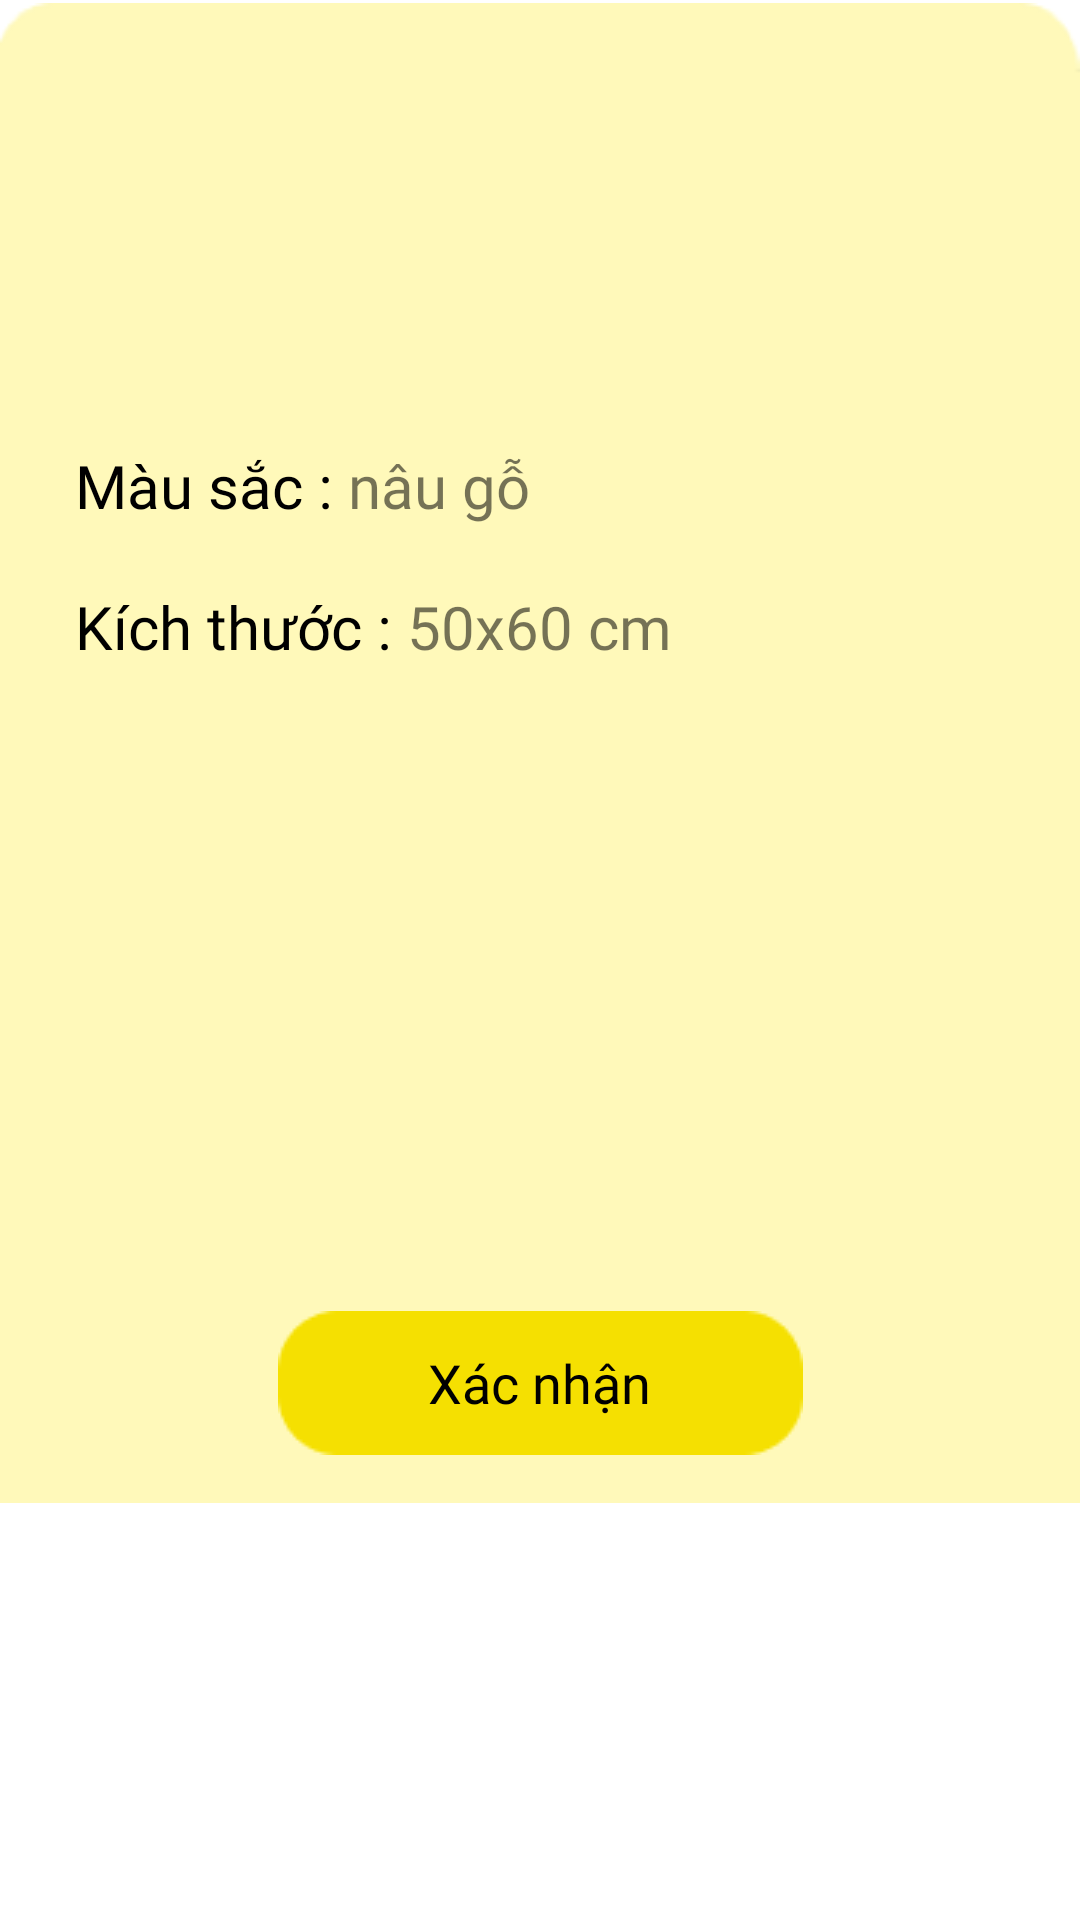

This screen was rendered from an Android layout file. Write that file and the resources it references.
<!-- AndroidManifest.xml: application theme Theme.Audace -->
<!-- res/layout/detail_menu.xml -->
<?xml version="1.0" encoding="utf-8"?>
<RelativeLayout xmlns:android="http://schemas.android.com/apk/res/android"
    xmlns:app="http://schemas.android.com/apk/res-auto"
    xmlns:tools="http://schemas.android.com/tools"
    android:id="@+id/product_detail_menu"
    app:srcCompat="@android:color/transparent"

    android:layout_width="match_parent"
    android:layout_height="match_parent">

    

    <LinearLayout
        android:id="@+id/detail_layout"
        android:layout_width="wrap_content"
        android:layout_height="wrap_content"

        android:layout_marginTop="1dp"
        app:srcCompat="@android:color/transparent"
        android:background="@drawable/product_detail_bg"
        android:orientation="vertical"
        android:paddingTop="10dp"
        android:paddingStart="25dp"
        android:paddingEnd="25dp">

        <TextView
            android:id="@+id/product_name"
            android:layout_width="match_parent"
            android:layout_height="wrap_content"
            android:fontFamily="@font/open_sans_semibold"
            android:textAllCaps="true"
            android:textColor="@color/black"
            android:textSize="28sp" />

        <TextView
            android:id="@+id/product_description"
            android:layout_width="match_parent"
            android:layout_height="80dp"
            android:layout_marginTop="10dp"
            android:fontFamily="@font/open_sans_condensed_light_italic"
            android:textSize="20sp" />

        <LinearLayout
            android:layout_width="match_parent"
            android:layout_height="wrap_content"
            android:orientation="horizontal">

            <TextView
                android:layout_width="wrap_content"
                android:layout_height="wrap_content"
                android:layout_marginTop="10dp"
                android:fontFamily="@font/open_sans_condensed_italic"
                android:text="Màu sắc :"
                android:textColor="@color/black"
                android:textSize="20sp" />

            <TextView
                android:id="@+id/selected_color_txt"
                android:layout_width="match_parent"
                android:layout_height="wrap_content"
                android:layout_marginStart="5dp"
                android:layout_marginTop="10dp"
                android:fontFamily="@font/open_sans_condensed_italic"
                android:text="nâu gỗ"
                android:textSize="20sp" />

        </LinearLayout>

        <LinearLayout
            android:layout_width="match_parent"
            android:layout_height="wrap_content"
            android:layout_marginTop="10dp"
            android:orientation="horizontal">



            <androidx.recyclerview.widget.RecyclerView
                android:id="@+id/color_recyclerView"
                android:layout_width="match_parent"
                android:layout_height="wrap_content"
                android:orientation="horizontal"
                tools:listitem="@layout/color_item"/>
        </LinearLayout>

        <LinearLayout
            android:layout_width="match_parent"
            android:layout_height="wrap_content"
            android:orientation="horizontal">

            <TextView
                android:layout_width="wrap_content"
                android:layout_height="wrap_content"
                android:layout_marginTop="10dp"
                android:fontFamily="@font/open_sans_condensed_italic"
                android:text="Kích thước :"
                android:textColor="@color/black"
                android:textSize="20sp" />

            <TextView
                android:id="@+id/selected_size_txt"
                android:layout_width="match_parent"
                android:layout_height="wrap_content"
                android:layout_marginStart="5dp"
                android:layout_marginTop="10dp"
                android:fontFamily="@font/open_sans_condensed_italic"
                android:text="50x60 cm"
                android:textSize="20sp" />

        </LinearLayout>

        <LinearLayout
            android:layout_width="match_parent"
            android:layout_height="wrap_content"
            android:layout_marginTop="10dp"
            android:orientation="horizontal">

            <androidx.recyclerview.widget.RecyclerView
                android:id="@+id/size_recyclerView"
                android:layout_width="match_parent"
                android:layout_height="wrap_content"
                android:orientation="horizontal"
                tools:listitem="@layout/size_item"/>

        </LinearLayout>


    </LinearLayout>
    <RelativeLayout
        android:layout_alignBottom="@+id/detail_layout"
        android:layout_width="wrap_content"
        android:layout_height="wrap_content">

        <ImageButton
            android:id="@+id/btnEditProduct"
            android:layout_width="match_parent"
            android:layout_height="wrap_content"
            android:background="@android:color/transparent"
            android:onClick="onButtonClick"
            android:contentDescription="Xác nhận thay đổi size, color"
            android:padding="16dp"
            android:textAlignment="center"
            app:srcCompat="@drawable/rec6" />

        <TextView
            android:layout_width="wrap_content"
            android:layout_height="wrap_content"
            android:layout_centerInParent="true"
            android:layout_gravity="center"
            android:fontFamily="@font/open_sans_semibold"
            android:text="Xác nhận"
            android:textColor="@color/black"
            android:textSize="18sp" />

    </RelativeLayout>
</RelativeLayout>
<!-- res/layout/color_item.xml (included above) -->
<?xml version="1.0" encoding="utf-8"?>
<androidx.cardview.widget.CardView xmlns:android="http://schemas.android.com/apk/res/android"
    android:backgroundTint="#FFF9BA"
    android:layout_width="wrap_content"
    android:layout_height="wrap_content">
    <Button
        android:id="@+id/color"
        android:layout_width="35dp"
        android:layout_height="50dp"
        android:layout_marginEnd="20dp" />
</androidx.cardview.widget.CardView>
<!-- res/layout/size_item.xml (included above) -->
<?xml version="1.0" encoding="utf-8"?>
<androidx.cardview.widget.CardView xmlns:android="http://schemas.android.com/apk/res/android"
    xmlns:app="http://schemas.android.com/apk/res-auto"
    xmlns:tools="http://schemas.android.com/tools"
    android:backgroundTint="#FFF9BA"
    android:layout_width="wrap_content"
    android:layout_height="wrap_content">
    <RelativeLayout
        android:layout_width="wrap_content"
        android:layout_height="wrap_content">
        <ImageButton
            android:id="@+id/size"
            android:layout_width="wrap_content"
            android:layout_height="wrap_content"
            android:layout_marginEnd="20dp"
            app:srcCompat="@drawable/size_bg"
            android:background="@android:color/transparent"/>

        <TextView
            android:id="@+id/sizeTextView"
            android:layout_width="wrap_content"
            android:layout_height="wrap_content"
            android:layout_alignLeft="@+id/size"
            android:layout_alignTop="@+id/size"
            android:layout_alignRight="@+id/size"

            android:layout_alignBottom="@+id/size"
            android:fontFamily="@font/open_sans_italic"
            android:textAlignment="center" />

    </RelativeLayout>

</androidx.cardview.widget.CardView>
<!-- resources referenced by this layout -->
<resources>
  <color name="black">#FF000000</color>
  <!-- drawable product_detail_bg: png bitmap (drawable, 2758 bytes) -->
  <!-- drawable rec6: png bitmap (drawable, 841 bytes) -->
  <!-- drawable size_bg: png bitmap (drawable, 700 bytes) -->
  <style name="Theme.Audace" parent="Theme.MaterialComponents.Light.NoActionBar">
          
          <item name="android:windowActionBar">false</item>
          <item name="android:windowNoTitle">true</item>
          <item name="android:windowFullscreen">true</item>
          
          
          
      </style>
</resources>
